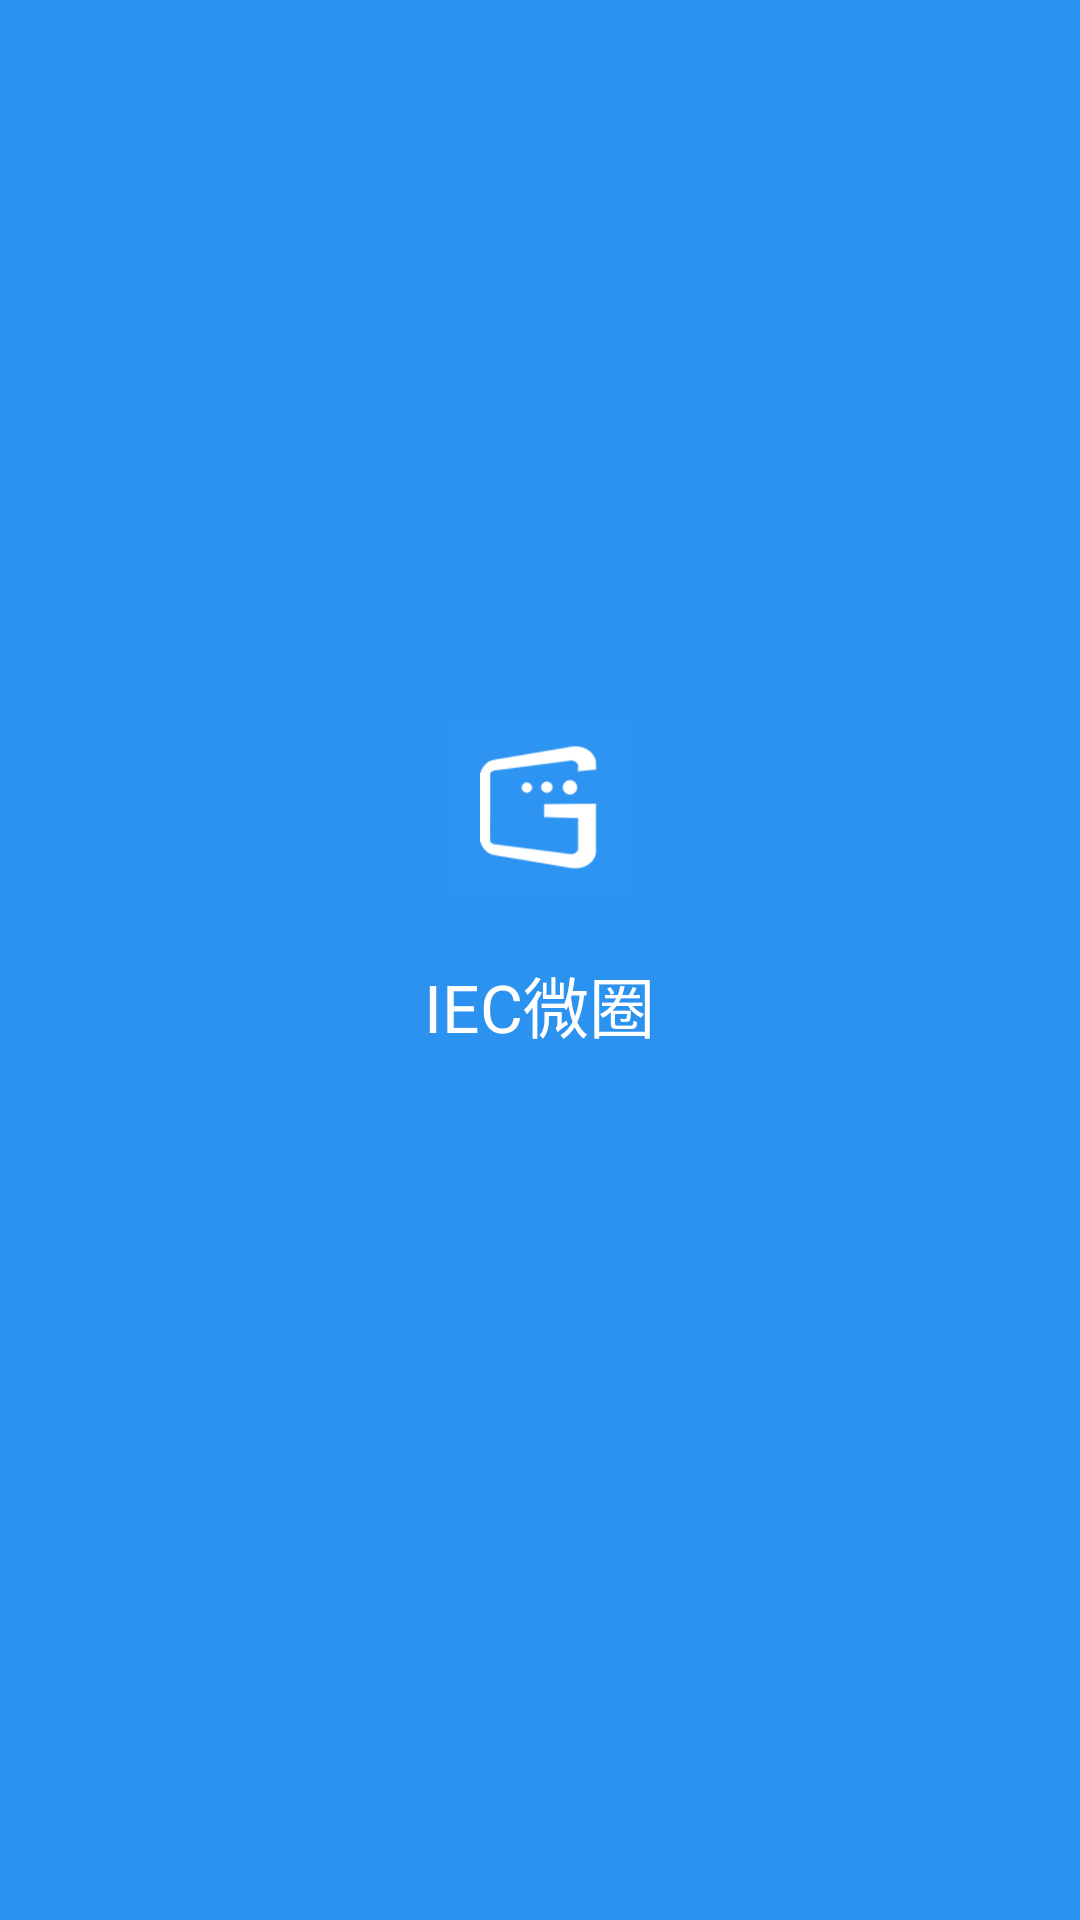

Produce the Android XML layout that renders to this screen, including the resource entries it uses.
<!-- AndroidManifest.xml: activity theme horizontal_slide -->
<!-- res/layout/activity_splash.xml -->
<LinearLayout xmlns:android="http://schemas.android.com/apk/res/android"
    android:id="@+id/splash_root"
    android:layout_width="fill_parent"
    android:layout_height="fill_parent"
    android:background="#2c92f0"
    android:gravity="center"
    android:orientation="vertical" >

    <ImageView
        android:id="@+id/logo"
        android:layout_width="60dip"
        android:layout_height="60dip"
        android:scaleType="centerInside"
        android:src="@drawable/logo_uidemo" >
    </ImageView>

    <RelativeLayout
        android:layout_width="match_parent"
        android:layout_height="wrap_content" >

        <TextView
            android:id="@+id/tvTitle"
            android:layout_width="wrap_content"
            android:layout_height="wrap_content"
            android:layout_alignParentTop="true"
            android:layout_centerHorizontal="true"
            android:layout_marginTop="19dp"
            android:text="IEC微圈"
            android:textColor="@color/white"
            android:textSize="@dimen/xxlarge_text_size" />
        

        <View
            android:id="@+id/view"
            android:layout_width="30dp"
            android:layout_height="40dp"
            android:layout_alignBottom="@+id/tvTitle"
            android:background="#2c92f0" />
    </RelativeLayout>

    <TextView
        android:id="@+id/tv_version"
        android:layout_width="wrap_content"
        android:layout_height="wrap_content"
        android:layout_marginTop="20dip"
        android:gravity="bottom"
        android:textColor="@color/white"
        android:textSize="@dimen/xxlarge_text_size"
        android:typeface="serif" >
    </TextView>

</LinearLayout>
<!-- resources referenced by this layout -->
<resources>
  <color name="white">#ffffff</color>
  <dimen name="xxlarge_text_size">22sp</dimen>
  <!-- drawable logo_uidemo: png bitmap (drawable-hdpi, 76104 bytes) -->
  <style name="horizontal_slide" parent="android:Theme.NoTitleBar">
          <item name="android:windowAnimationStyle">@style/AnimFade2</item>
      </style>
  <style name="AnimFade2" parent="@android:style/Animation.Activity">
          <item name="android:activityOpenEnterAnimation">@anim/slide_in_from_right</item>
          <item name="android:activityOpenExitAnimation">@anim/slide_out_to_left</item>
          <item name="android:activityCloseExitAnimation">@anim/slide_out_to_right</item>
          <item name="android:activityCloseEnterAnimation">@anim/slide_in_from_left</item>
      </style>
</resources>
